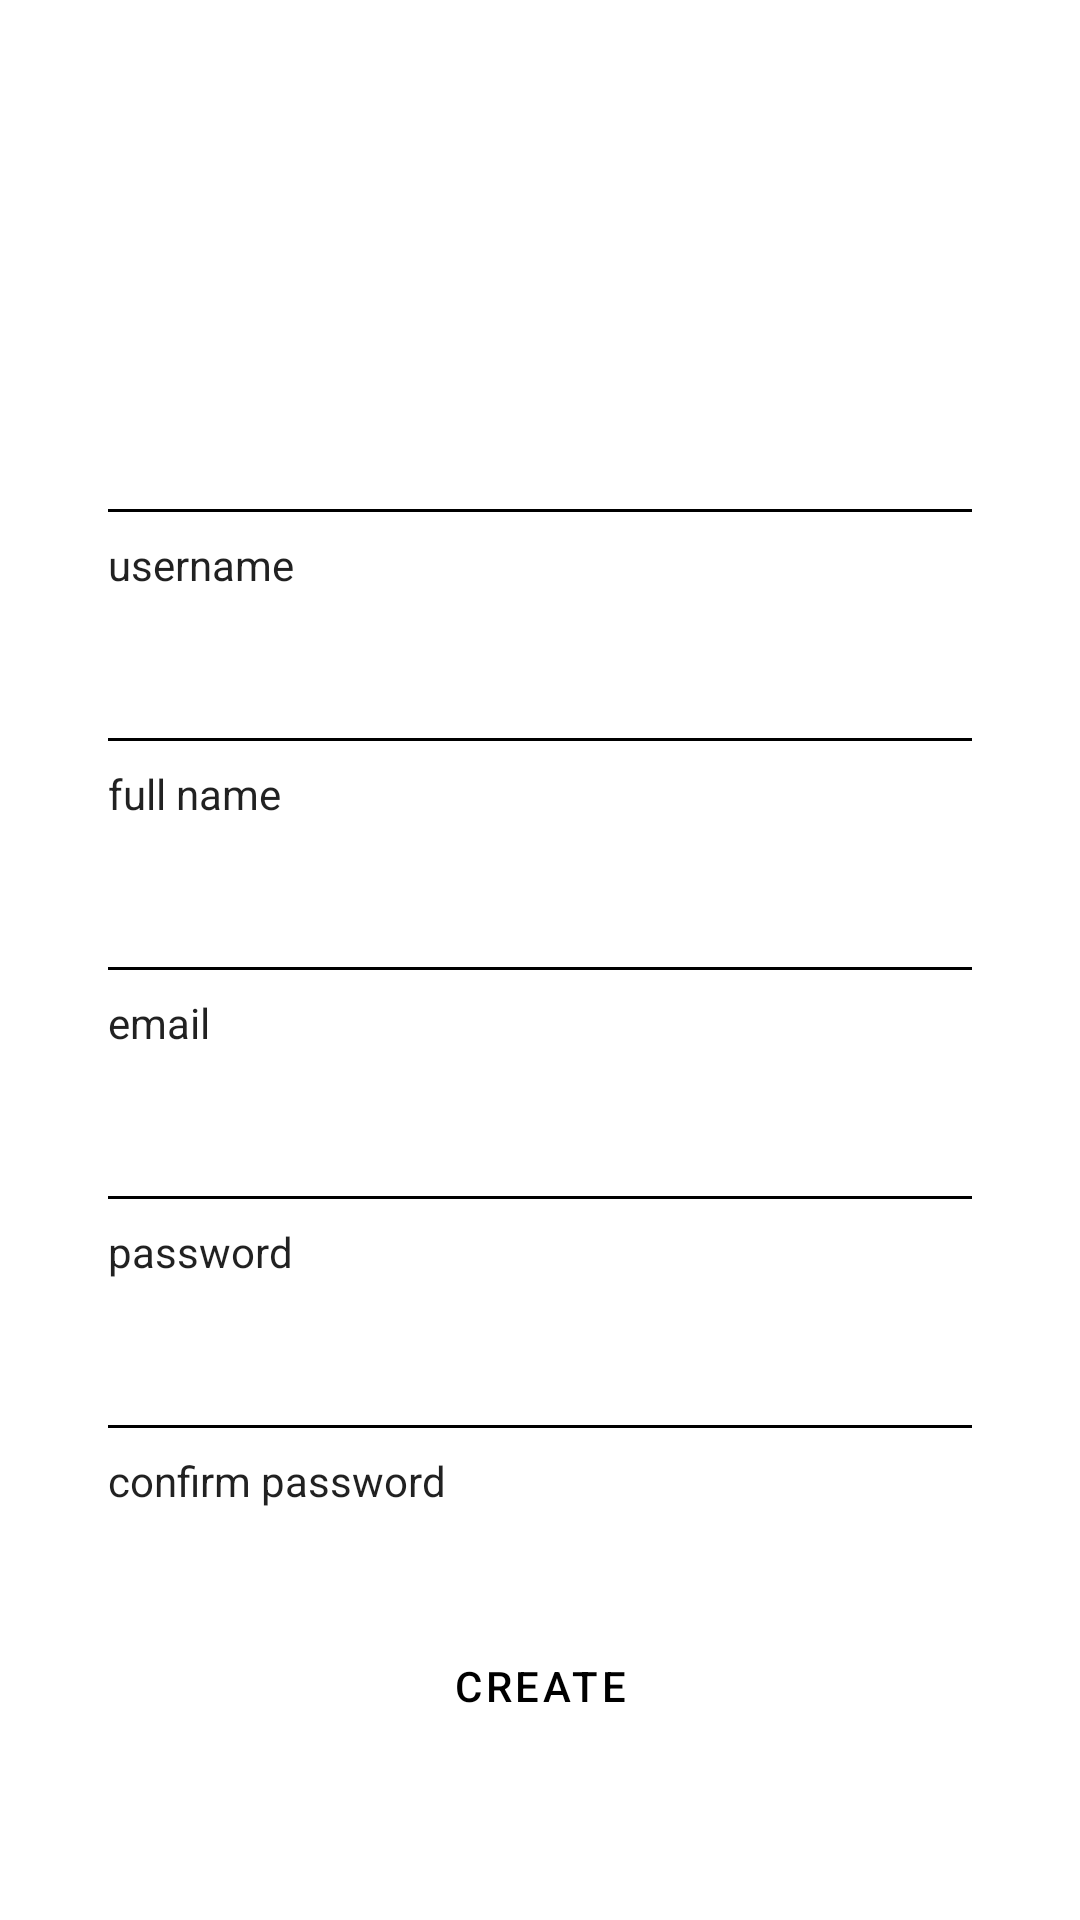

Layout XML and referenced resources for this Android screen:
<!-- AndroidManifest.xml: activity theme Theme.MaterialComponents.Light.NoActionBar -->
<!-- res/layout/activity_create_account.xml -->
<?xml version="1.0" encoding="utf-8"?>
<androidx.constraintlayout.widget.ConstraintLayout xmlns:android="http://schemas.android.com/apk/res/android"
    xmlns:app="http://schemas.android.com/apk/res-auto"
    xmlns:tools="http://schemas.android.com/tools"
    android:layout_width="match_parent"
    android:layout_height="match_parent"
    tools:context=".CreateAccountActivity"
    >

    <EditText
        android:id="@+id/username_input"
        android:layout_width="0dp"
        android:layout_height="wrap_content"
        android:layout_marginStart="32dp"
        android:layout_marginEnd="32dp"
        android:ems="10"
        android:inputType="textPersonName"
        app:layout_constraintBottom_toTopOf="@+id/textView4"
        app:layout_constraintEnd_toEndOf="parent"
        app:layout_constraintHorizontal_bias="0.5"
        app:layout_constraintStart_toStartOf="parent"
        app:layout_constraintTop_toTopOf="parent"
        app:layout_constraintVertical_chainStyle="packed"
        android:textColorHighlight="@color/black"
        android:textColorLink="@color/black"
        android:textColor="@color/black"
        android:backgroundTint="@color/black"
        android:textCursorDrawable="@null"
        />

    <EditText
        android:id="@+id/full_name_input"
        android:layout_width="0dp"
        android:layout_height="wrap_content"
        android:layout_marginStart="32dp"
        android:layout_marginTop="16dp"
        android:layout_marginEnd="32dp"
        android:ems="10"
        android:inputType="textPersonName"
        app:layout_constraintBottom_toTopOf="@+id/textView12"
        app:layout_constraintEnd_toEndOf="parent"
        app:layout_constraintHorizontal_bias="0.5"
        app:layout_constraintStart_toStartOf="parent"
        app:layout_constraintTop_toBottomOf="@+id/textView4"
        app:layout_constraintVertical_chainStyle="packed"
        android:textColorHighlight="@color/black"
        android:textColorLink="@color/black"
        android:textColor="@color/black"
        android:backgroundTint="@color/black"
        android:textCursorDrawable="@null"
        />

    <EditText
        android:id="@+id/email_input"
        android:layout_width="0dp"
        android:layout_height="wrap_content"
        android:layout_marginStart="32dp"
        android:layout_marginTop="16dp"
        android:layout_marginEnd="32dp"
        android:ems="10"
        android:inputType="textWebEmailAddress"
        app:layout_constraintBottom_toTopOf="@+id/textView14"
        app:layout_constraintEnd_toEndOf="parent"
        app:layout_constraintHorizontal_bias="0.5"
        app:layout_constraintStart_toStartOf="parent"
        app:layout_constraintTop_toBottomOf="@+id/textView12"
        app:layout_constraintVertical_chainStyle="packed"
        android:textColorHighlight="@color/black"
        android:textColorLink="@color/black"
        android:textColor="@color/black"
        android:backgroundTint="@color/black"
        android:textCursorDrawable="@null"
        />

    <EditText
        android:id="@+id/password_input"
        android:layout_width="0dp"
        android:layout_height="wrap_content"
        android:layout_marginStart="32dp"
        android:layout_marginTop="16dp"
        android:layout_marginEnd="32dp"
        android:ems="10"
        android:inputType="textPassword"
        app:layout_constraintBottom_toTopOf="@+id/textView15"
        app:layout_constraintEnd_toEndOf="parent"
        app:layout_constraintHorizontal_bias="0.5"
        app:layout_constraintStart_toStartOf="parent"
        app:layout_constraintTop_toBottomOf="@+id/textView14"
        app:layout_constraintVertical_chainStyle="packed"
        android:textColorHighlight="@color/black"
        android:textColorLink="@color/black"
        android:textColor="@color/black"
        android:backgroundTint="@color/black"
        android:textCursorDrawable="@null"
        />

    <EditText
        android:id="@+id/confirm_password_input"
        android:layout_width="0dp"
        android:layout_height="wrap_content"
        android:layout_marginStart="32dp"
        android:layout_marginTop="16dp"
        android:layout_marginEnd="32dp"
        android:ems="10"
        android:inputType="textPassword"
        app:layout_constraintBottom_toTopOf="@+id/textView16"
        app:layout_constraintEnd_toEndOf="parent"
        app:layout_constraintHorizontal_bias="0.5"
        app:layout_constraintStart_toStartOf="parent"
        app:layout_constraintTop_toBottomOf="@+id/textView15"
        app:layout_constraintVertical_chainStyle="packed"
        android:textColorHighlight="@color/black"
        android:textColorLink="@color/black"
        android:textColor="@color/black"
        android:backgroundTint="@color/black"
        android:textCursorDrawable="@null"
        />

    <TextView
        android:id="@+id/textView4"
        android:layout_width="wrap_content"
        android:layout_height="wrap_content"
        android:layout_marginStart="4dp"
        android:text="username"
        android:textAppearance="@style/TextAppearance.AppCompat.Body1"
        app:layout_constraintBottom_toTopOf="@+id/full_name_input"
        app:layout_constraintStart_toStartOf="@+id/username_input"
        app:layout_constraintTop_toBottomOf="@+id/username_input"
        app:layout_constraintVertical_chainStyle="packed"
        />

    <TextView
        android:id="@+id/textView12"
        android:layout_width="wrap_content"
        android:layout_height="19dp"
        android:layout_marginStart="4dp"
        android:text="full name"
        android:textAppearance="@style/TextAppearance.AppCompat.Body1"
        app:layout_constraintBottom_toTopOf="@+id/email_input"
        app:layout_constraintStart_toStartOf="@+id/full_name_input"
        app:layout_constraintTop_toBottomOf="@+id/full_name_input"
        app:layout_constraintVertical_chainStyle="packed"
        />

    <TextView
        android:id="@+id/textView14"
        android:layout_width="wrap_content"
        android:layout_height="wrap_content"
        android:layout_marginStart="4dp"
        android:text="email"
        android:textAppearance="@style/TextAppearance.AppCompat.Body1"
        app:layout_constraintBottom_toTopOf="@+id/password_input"
        app:layout_constraintStart_toStartOf="@+id/email_input"
        app:layout_constraintTop_toBottomOf="@+id/email_input"
        app:layout_constraintVertical_chainStyle="packed"
        />

    <TextView
        android:id="@+id/textView15"
        android:layout_width="wrap_content"
        android:layout_height="wrap_content"
        android:layout_marginStart="4dp"
        android:text="password"
        android:textAppearance="@style/TextAppearance.AppCompat.Body1"
        app:layout_constraintBottom_toTopOf="@+id/confirm_password_input"
        app:layout_constraintStart_toStartOf="@+id/password_input"
        app:layout_constraintTop_toBottomOf="@+id/password_input"
        app:layout_constraintVertical_chainStyle="packed"
        />

    <TextView
        android:id="@+id/textView16"
        android:layout_width="wrap_content"
        android:layout_height="wrap_content"
        android:layout_marginStart="4dp"
        android:text="confirm password"
        android:textAppearance="@style/TextAppearance.AppCompat.Body1"
        app:layout_constraintBottom_toBottomOf="parent"
        app:layout_constraintStart_toStartOf="@+id/confirm_password_input"
        app:layout_constraintTop_toBottomOf="@+id/confirm_password_input"
        app:layout_constraintVertical_chainStyle="packed"
        />

    <Button
        android:id="@+id/update_acct_btn"
        style="@style/Widget.MaterialComponents.Button.TextButton"
        android:layout_width="wrap_content"
        android:layout_height="wrap_content"
        android:layout_marginTop="16dp"
        android:layout_marginBottom="16dp"
        android:onClick="createAcct"
        android:text="create"
        android:textColor="@color/black"
        android:textColorHighlight="@color/black"
        android:textColorLink="@color/black"
        app:iconTint="@color/black"
        app:layout_constraintBottom_toBottomOf="parent"
        app:layout_constraintEnd_toEndOf="parent"
        app:layout_constraintStart_toStartOf="parent"
        app:layout_constraintTop_toBottomOf="@+id/confirm_password_input"
        app:rippleColor="@color/cardview_dark_background" />

</androidx.constraintlayout.widget.ConstraintLayout>
<!-- resources referenced by this layout -->
<resources>
  <color name="black">#FF000000</color>
</resources>
